Labelled photos from "dataset", an image-classification folder in JOHANNABELL/bananavision. The possible labels are: mure malade, mure saint, tropmure malade, tropmure saint, vert malade, vert sain.

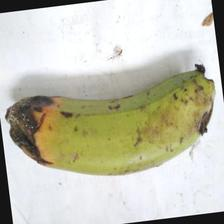
Label: vert malade

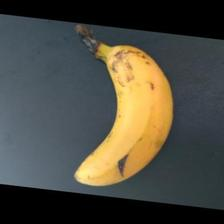
Label: mure saint

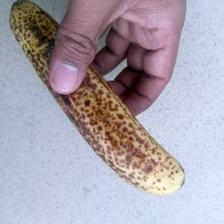
Label: mure malade

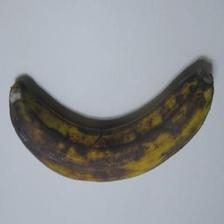
Label: tropmure saint

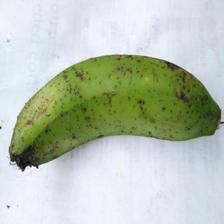
Label: vert sain

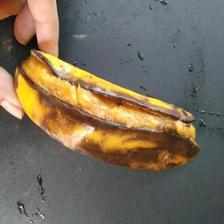
Label: tropmure malade
